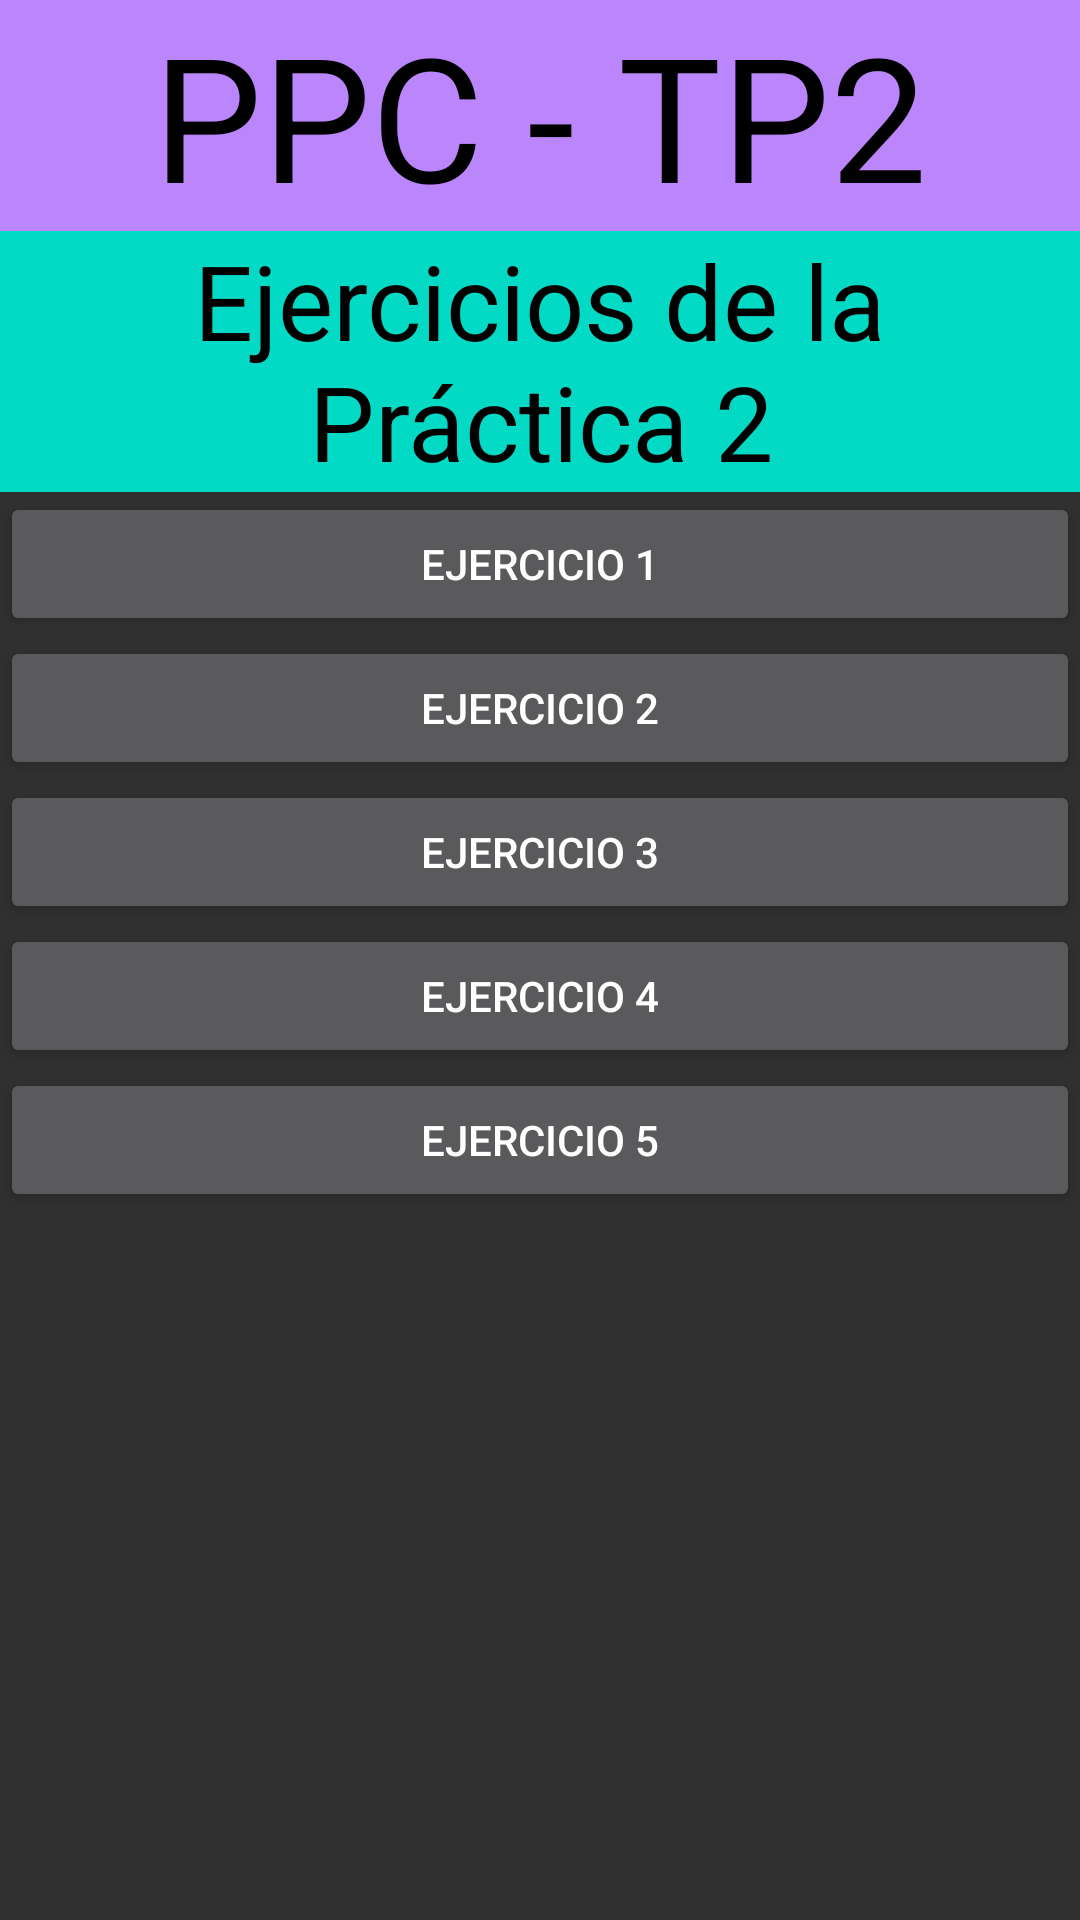

Here is an Android app screen rendered from its layout file. Give the layout XML and the strings, colors and styles it references.
<!-- AndroidManifest.xml: application theme Theme.AppCompat.NoActionBar -->
<!-- res/layout/activity_main.xml -->
<?xml version="1.0" encoding="utf-8"?>
<androidx.constraintlayout.widget.ConstraintLayout xmlns:android="http://schemas.android.com/apk/res/android"
    xmlns:app="http://schemas.android.com/apk/res-auto"
    xmlns:tools="http://schemas.android.com/tools"
    android:layout_width="match_parent"
    android:layout_height="match_parent"
    tools:context=".MainActivity">

    <LinearLayout
        android:layout_width="match_parent"
        android:layout_height="match_parent"
        android:orientation="vertical"
        app:layout_constraintTop_toTopOf="parent"
        tools:layout_editor_absoluteX="252dp">

        <TextView
            android:id="@+id/Titulo"
            android:layout_width="match_parent"
            android:layout_height="77dp"
            android:text="PPC - TP2"
            android:textColor="@color/black"
            android:textAlignment="center"
            android:background="@color/purple_200"
            android:autoSizeTextType="uniform"
            android:textAppearance="@style/TextAppearance.AppCompat.Display1" />

        <TextView
            android:id="@+id/textView2"
            android:layout_width="match_parent"
            android:layout_height="87dp"
            android:autoSizeTextType="uniform"
            android:background="@color/teal_200"
            android:textAlignment="center"
            android:text="Ejercicios de la Práctica 2"
            android:gravity="center"
            android:textColor="@color/black"/>

        <Button
            android:id="@+id/button2"
            android:layout_width="match_parent"
            android:layout_height="wrap_content"
            android:onClick="goEjer1"
            android:text="Ejercicio 1" />

        <Button
            android:id="@+id/button3"
            android:layout_width="match_parent"
            android:layout_height="wrap_content"
            android:onClick="goCalculator"
            android:text="Ejercicio 2" />

        <Button
            android:id="@+id/button4"
            android:layout_width="match_parent"
            android:layout_height="wrap_content"
            android:onClick="launchEjer3"
            android:text="Ejercicio 3" />

        <Button
            android:id="@+id/image_capture_btn"
            android:layout_width="match_parent"
            android:layout_height="wrap_content"
            android:text="Ejercicio 4" />

        <Button
            android:id="@+id/button6"
            android:layout_width="match_parent"
            android:layout_height="wrap_content"
            android:onClick="goEjer5"
            android:text="Ejercicio 5" />

        <ImageView
            android:id="@+id/image_view"
            android:layout_width="410dp"
            android:layout_height="242dp"
            android:src="@drawable/ic_baseline_camera_24" />

    </LinearLayout>
</androidx.constraintlayout.widget.ConstraintLayout>
<!-- resources referenced by this layout -->
<resources>

  <!-- not gathered from this repository: default colours our renderer supplied (Android Studio template values) -->
  <color name="purple_200">#FFBB86FC</color>
  <color name="teal_200">#FF03DAC5</color>
  <color name="black">#FF000000</color>
</resources>
